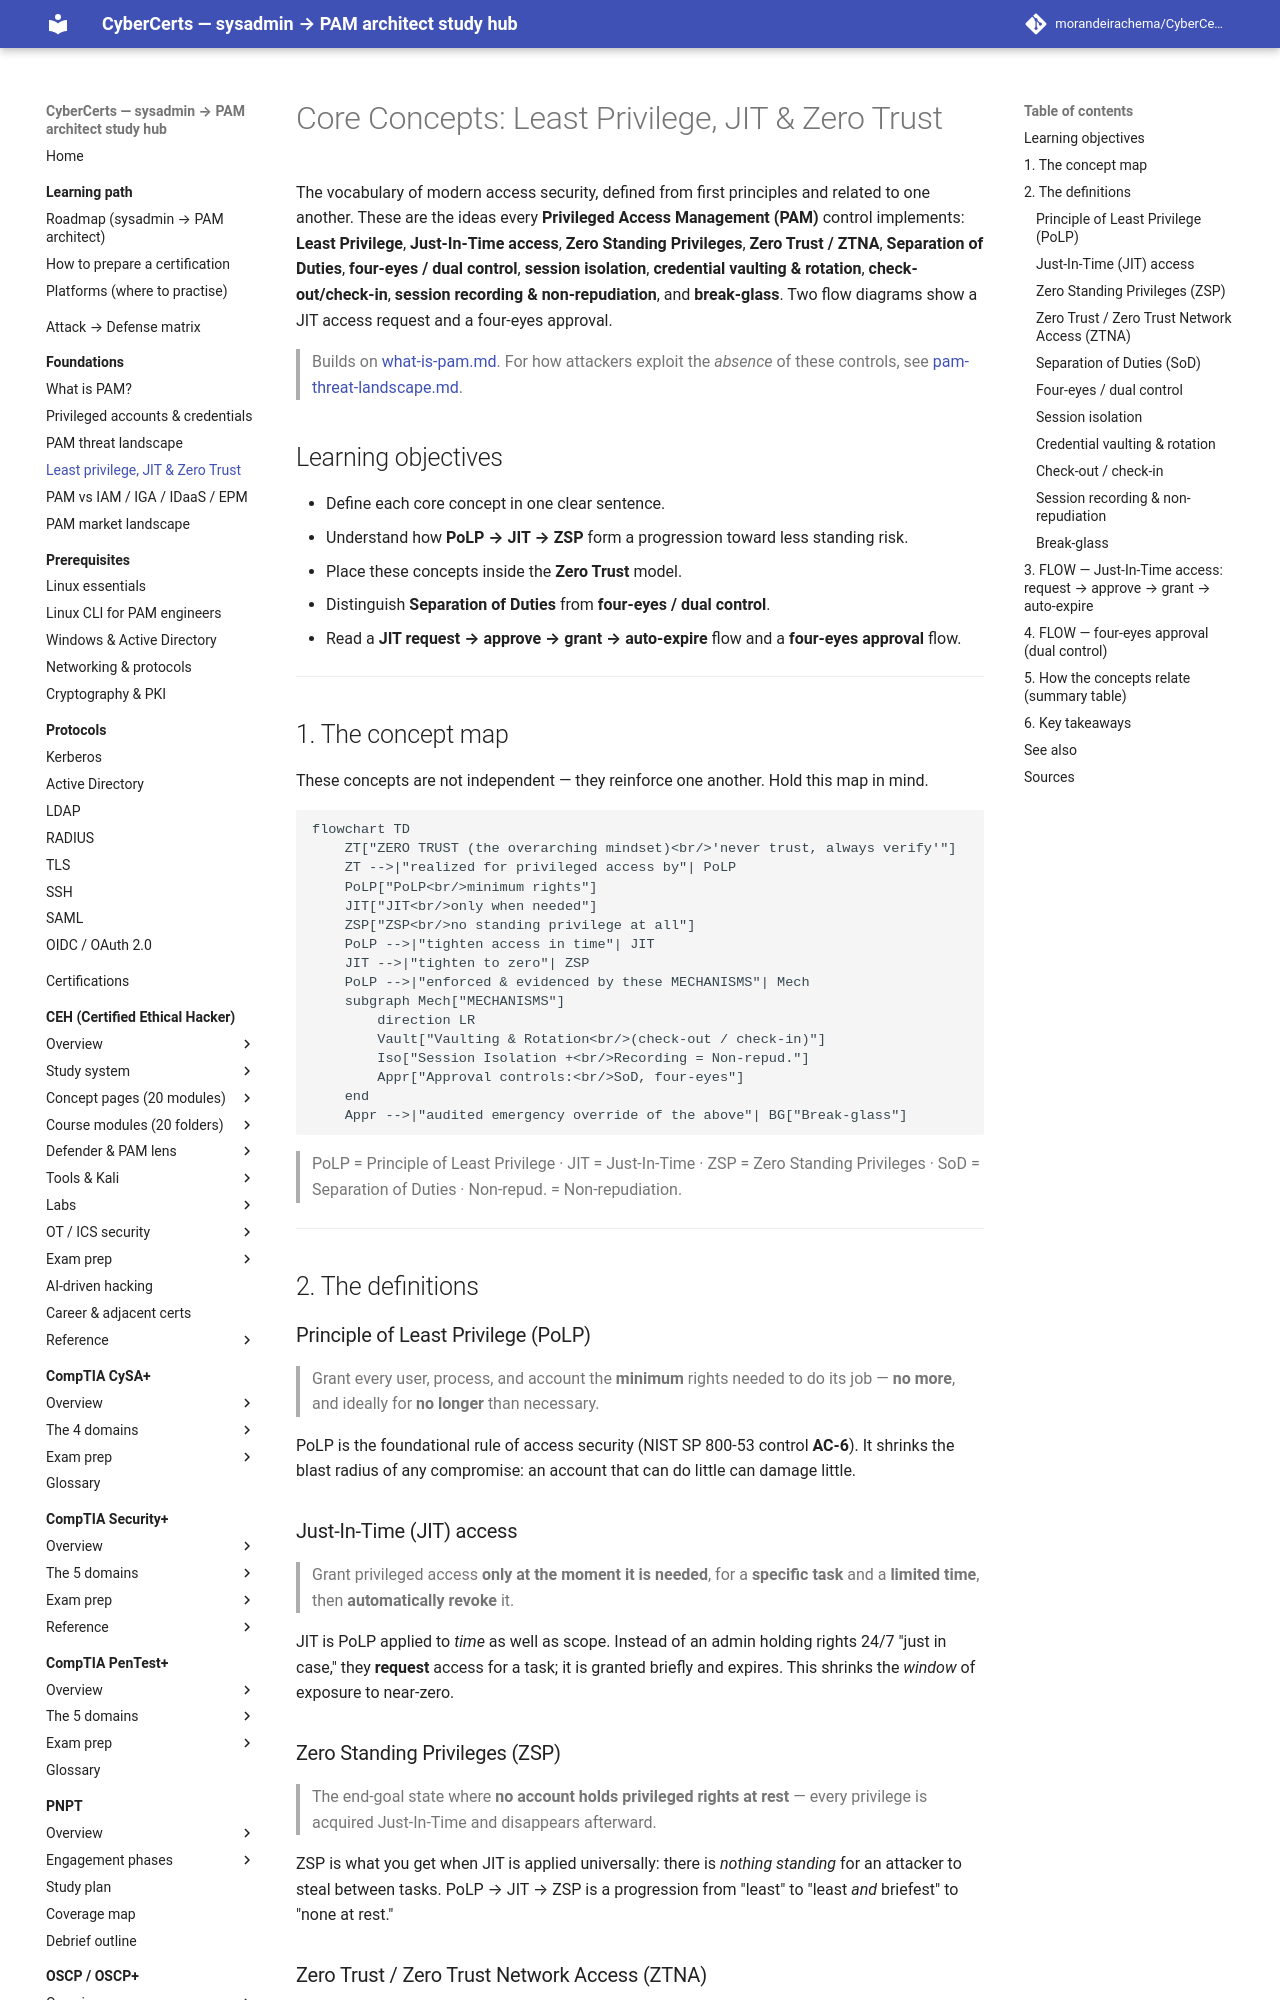

repository: morandeirachema/CyberCerts · page: foundations/core-concepts-least-privilege-jit-zero-trust/index.html · generator: mkdocs

# Core Concepts: Least Privilege, JIT & Zero Trust

The vocabulary of modern access security, defined from first principles and related
to one another. These are the ideas every **Privileged Access Management (PAM)**
control implements: **Least Privilege**, **Just-In-Time access**, **Zero Standing
Privileges**, **Zero Trust / ZTNA**, **Separation of Duties**, **four-eyes / dual
control**, **session isolation**, **credential vaulting & rotation**,
**check-out/check-in**, **session recording & non-repudiation**, and **break-glass**.
Two flow diagrams show a JIT access request and a four-eyes approval.

> Builds on [what-is-pam.md](what-is-pam.md). For how attackers exploit the *absence*
> of these controls, see [pam-threat-landscape.md](pam-threat-landscape.md).

## Learning objectives

- Define each core concept in one clear sentence.
- Understand how **PoLP → JIT → ZSP** form a progression toward less standing risk.
- Place these concepts inside the **Zero Trust** model.
- Distinguish **Separation of Duties** from **four-eyes / dual control**.
- Read a **JIT request → approve → grant → auto-expire** flow and a **four-eyes
  approval** flow.

---

## 1. The concept map

These concepts are not independent — they reinforce one another. Hold this map in mind.

```mermaid
flowchart TD
    ZT["ZERO TRUST (the overarching mindset)<br/>'never trust, always verify'"]
    ZT -->|"realized for privileged access by"| PoLP
    PoLP["PoLP<br/>minimum rights"]
    JIT["JIT<br/>only when needed"]
    ZSP["ZSP<br/>no standing privilege at all"]
    PoLP -->|"tighten access in time"| JIT
    JIT -->|"tighten to zero"| ZSP
    PoLP -->|"enforced & evidenced by these MECHANISMS"| Mech
    subgraph Mech["MECHANISMS"]
        direction LR
        Vault["Vaulting & Rotation<br/>(check-out / check-in)"]
        Iso["Session Isolation +<br/>Recording = Non-repud."]
        Appr["Approval controls:<br/>SoD, four-eyes"]
    end
    Appr -->|"audited emergency override of the above"| BG["Break-glass"]
```

> PoLP = Principle of Least Privilege · JIT = Just-In-Time · ZSP = Zero Standing
> Privileges · SoD = Separation of Duties · Non-repud. = Non-repudiation.

---

## 2. The definitions

### Principle of Least Privilege (PoLP)

> Grant every user, process, and account the **minimum** rights needed to do its job —
> **no more**, and ideally for **no longer** than necessary.

PoLP is the foundational rule of access security (NIST SP 800-53 control **AC-6**). It
shrinks the blast radius of any compromise: an account that can do little can damage
little.

### Just-In-Time (JIT) access

> Grant privileged access **only at the moment it is needed**, for a **specific task**
> and a **limited time**, then **automatically revoke** it.

JIT is PoLP applied to *time* as well as scope. Instead of an admin holding rights 24/7
"just in case," they **request** access for a task; it is granted briefly and expires.
This shrinks the *window* of exposure to near-zero.

### Zero Standing Privileges (ZSP)

> The end-goal state where **no account holds privileged rights at rest** — every
> privilege is acquired Just-In-Time and disappears afterward.

ZSP is what you get when JIT is applied universally: there is *nothing standing* for an
attacker to steal between tasks. PoLP → JIT → ZSP is a progression from "least" to
"least *and* briefest" to "none at rest."
